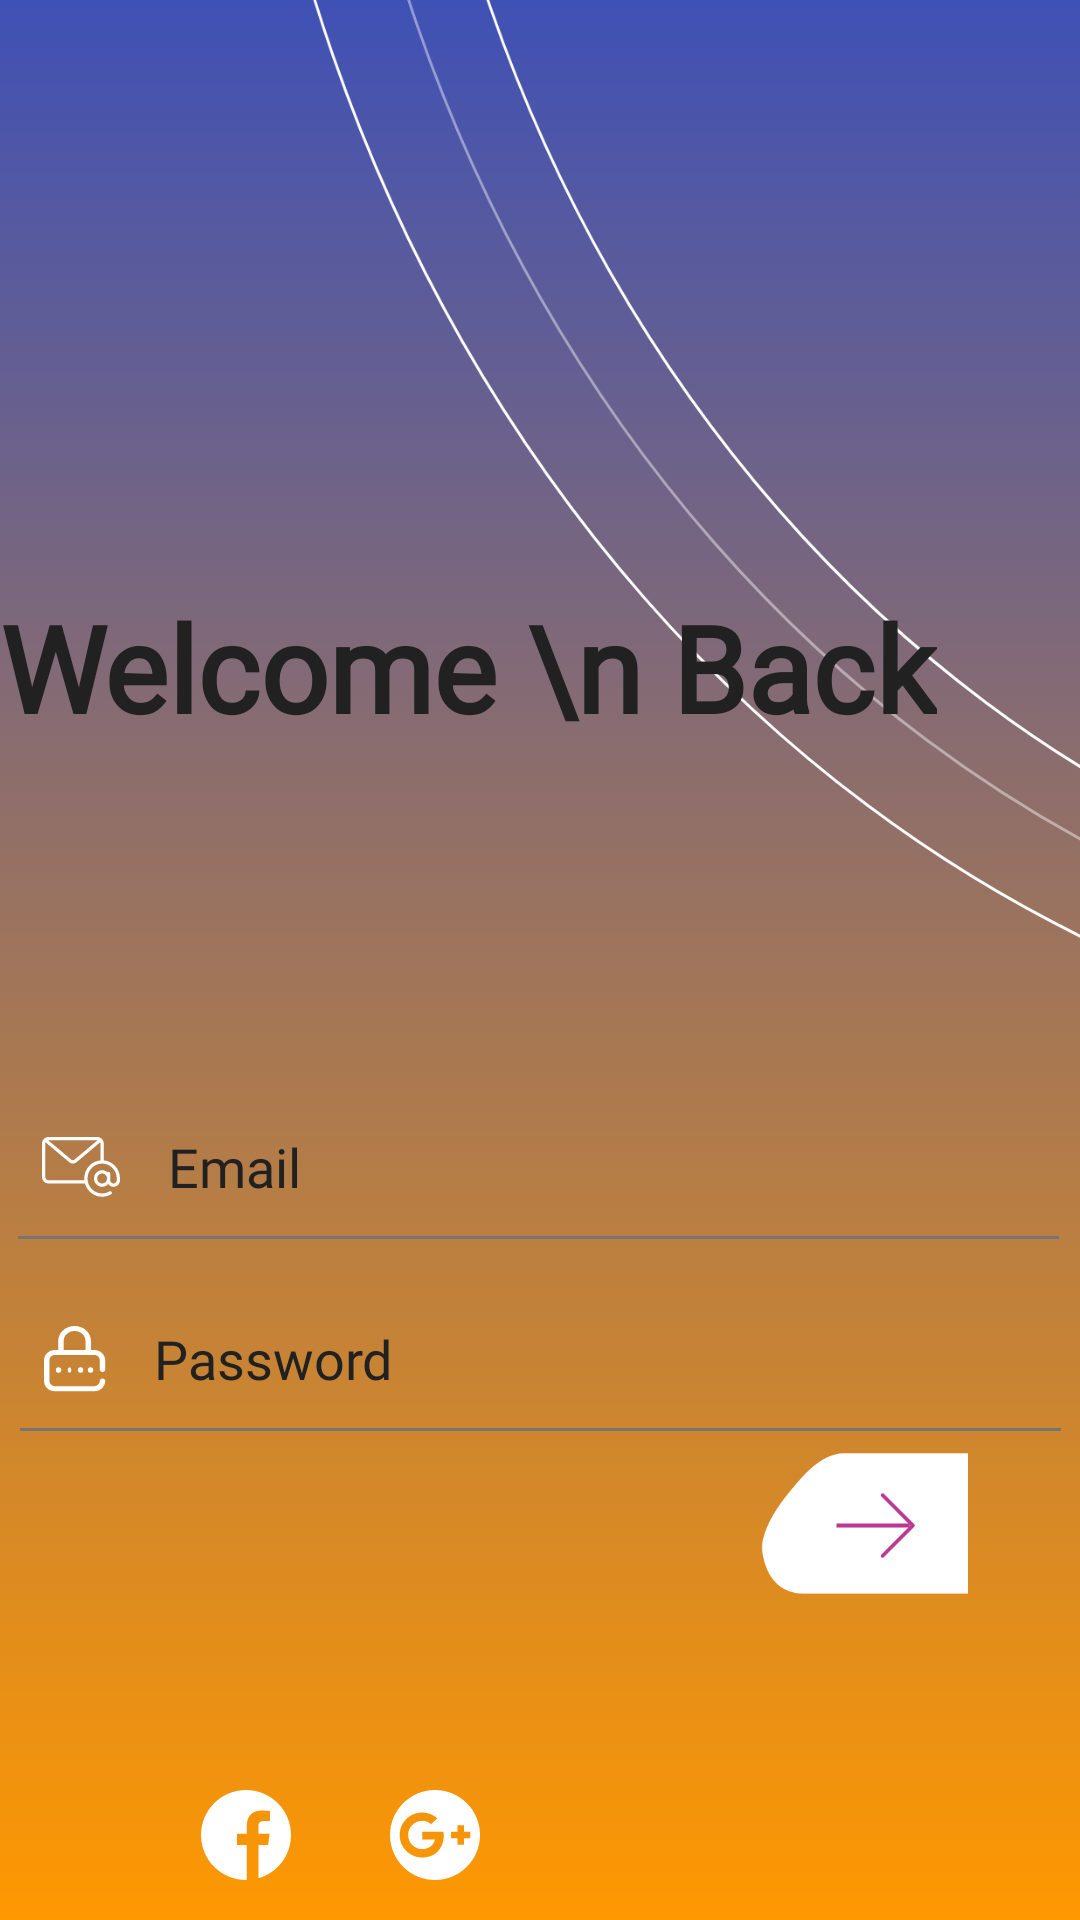

Here is an Android app screen rendered from its layout file. Give the layout XML and the strings, colors and styles it references.
<!-- AndroidManifest.xml: application theme AppTheme -->
<!-- res/layout/activity_login.xml -->
<?xml version="1.0" encoding="utf-8"?>
<androidx.constraintlayout.widget.ConstraintLayout xmlns:android="http://schemas.android.com/apk/res/android"
    xmlns:app="http://schemas.android.com/apk/res-auto"
    xmlns:tools="http://schemas.android.com/tools"
    android:layout_width="match_parent"
    android:background="@drawable/bluecrest_background"
    android:layout_height="match_parent"
    tools:context=".Login">


    <ScrollView
        android:layout_width="match_parent"
        android:layout_height="match_parent"
        tools:ignore="SpeakableTextPresentCheck">

        <LinearLayout
            android:layout_width="match_parent"
            android:layout_height="wrap_content"
            android:orientation="vertical" />
    </ScrollView>

    <LinearLayout
        android:layout_width="match_parent"
        android:layout_height="match_parent"
        android:orientation="vertical">

        <androidx.constraintlayout.widget.ConstraintLayout
            android:layout_width="match_parent"
            android:layout_height="match_parent">

            <ImageView
                android:id="@+id/imageView3"
                android:layout_width="wrap_content"
                android:layout_height="wrap_content"
                android:scaleType="fitXY"
                app:layout_constraintBottom_toBottomOf="parent"
                app:layout_constraintEnd_toEndOf="parent"
                app:layout_constraintStart_toStartOf="parent"
                app:layout_constraintTop_toTopOf="parent"
                app:layout_constraintVertical_bias="0.0"
                app:srcCompat="@drawable/top_arc2" />

            <TextView
                android:id="@+id/textView7"
                android:layout_width="wrap_content"
                android:layout_height="wrap_content"
                android:layout_marginBottom="80dp"
                android:fontFamily="@font/opensansboldextrabold"
                android:text="Welcome \n Back"
                android:textColor="@color/primary_text"
                android:textSize="40sp"
                android:textStyle="bold"

                app:layout_constraintBottom_toBottomOf="@+id/imageView3"
                app:layout_constraintStart_toStartOf="parent" />

            <EditText
                android:id="@+id/editTextPassword"
                android:layout_width="347dp"
                android:layout_height="48dp"
                android:layout_marginTop="16dp"
                android:background="@drawable/editext_background"
                android:drawableStart="@drawable/password"
                android:drawablePadding="16dp"
                android:ems="10"
                android:fontFamily="@font/opensansregular"
                android:hint="Password"
                android:inputType="textPassword"
                android:padding="8dp"
                android:textColorHint="@color/primary_text"
                app:layout_constraintEnd_toEndOf="parent"
                app:layout_constraintStart_toStartOf="parent"
                app:layout_constraintTop_toBottomOf="@+id/editTextTextEmail" />

            <EditText
                android:id="@+id/editTextTextEmail"
                android:layout_width="347dp"
                android:layout_height="48dp"
                android:layout_marginTop="36dp"
                android:background="@drawable/editext_background"
                android:drawableStart="@drawable/email"
                android:drawablePadding="16dp"
                android:ems="10"
                android:fontFamily="@font/opensansregular"
                android:hint="Email"
                android:inputType="textEmailAddress"
                android:padding="8dp"
                android:textColorHint="@color/primary_text"
                app:layout_constraintEnd_toEndOf="parent"
                app:layout_constraintHorizontal_bias="0.468"
                app:layout_constraintStart_toStartOf="parent"
                app:layout_constraintTop_toBottomOf="@+id/imageView3" />

            <ImageView
                android:id="@+id/signIn"
                android:layout_width="109dp"
                android:layout_height="63dp"
                app:layout_constraintEnd_toEndOf="parent"
                app:layout_constraintHorizontal_bias="0.887"
                app:layout_constraintStart_toStartOf="parent"
                app:layout_constraintTop_toBottomOf="@+id/editTextPassword"
                app:srcCompat="@drawable/btn_login" />

            <Button
                android:id="@+id/facebook"
                style="@style/optionButton"
                android:layout_width="81dp"
                android:layout_height="57dp"
                android:layout_marginStart="32dp"
                android:layout_weight="1"
                android:drawableEnd="@drawable/facebook"
                android:drawablePadding="16sp"
                android:padding="16sp"
                android:textColor="@color/primary_text"
                android:textSize="16sp"
                android:textStyle="bold"
                app:layout_constraintBottom_toBottomOf="parent"
                app:layout_constraintStart_toStartOf="parent"
                app:layout_constraintTop_toTopOf="@+id/imageView4"
                app:layout_constraintVertical_bias="0.034"
                tools:ignore="SpeakableTextPresentCheck" />

            <TextView
                android:id="@+id/textView8"
                android:layout_width="180dp"
                android:layout_height="39dp"
                android:text="Are You a new User ? Register Now "
                app:layout_constraintEnd_toEndOf="parent"
                app:layout_constraintHorizontal_bias="0.363"
                app:layout_constraintStart_toStartOf="parent"
                app:layout_constraintTop_toBottomOf="@+id/facebook" />

            <Button
                android:id="@+id/Google"
                style="@style/optionButton"
                android:layout_width="81dp"
                android:layout_height="57dp"
                android:layout_marginEnd="184dp"
                android:layout_weight="1"
                android:drawableEnd="@drawable/google"
                android:drawablePadding="16sp"
                android:padding="16sp"
                android:textColor="@color/primary_text"
                android:textSize="16sp"
                android:textStyle="bold"
                app:layout_constraintBottom_toBottomOf="@+id/facebook"
                app:layout_constraintEnd_toEndOf="parent"
                tools:ignore="SpeakableTextPresentCheck" />


        </androidx.constraintlayout.widget.ConstraintLayout>


    </LinearLayout>

</androidx.constraintlayout.widget.ConstraintLayout>
<!-- resources referenced by this layout -->
<resources>
  <color name="primary_text">#212121</color>
  <!-- drawable bluecrest_background (drawable) -->
  <?xml version="1.0" encoding="utf-8"?>
  <selector xmlns:android="http://schemas.android.com/apk/res/android">
  <item>
      <shape android:shape="rectangle">
          <gradient android:startColor="@color/primary" android:endColor="@color/accent" android:angle="-45"/>
      </shape>
  </item>
  </selector>
  <!-- drawable btn_login: png bitmap (drawable-hdpi, 2578 bytes) -->
  <!-- drawable editext_background (drawable) -->
  <?xml version="1.0" encoding="utf-8"?>
  <layer-list xmlns:android="http://schemas.android.com/apk/res/android">
  <item android:top="-3dp" android:left="-3dp" android:right="-3dp" android:bottom="-1dp">
      <shape android:shape="rectangle">
          <stroke android:width="2dp" android:color="@color/secondary_text">
          </stroke>
      </shape>
  </item>
  </layer-list>
  <!-- drawable email: png bitmap (drawable-hdpi, 853 bytes) -->
  <!-- drawable facebook: png bitmap (drawable-hdpi, 831 bytes) -->
  <!-- drawable google: png bitmap (drawable-hdpi, 1003 bytes) -->
  <!-- drawable password: png bitmap (drawable-hdpi, 593 bytes) -->
  <!-- drawable top_arc2: png bitmap (drawable-hdpi, 26308 bytes) -->
  <style name="optionButton" parent="Widget.App.Button.OutlinedButton">
          <item name="android:textSize">24sp</item>
          <item name="android:textColor">@color/primary_dark</item>
          <item name="cornerRadius">8dp</item>
          <item name="android:textStyle">bold</item>
          <item name="android:shadowColor">@color/primary_dark</item>
  
      </style>
  <style name="AppTheme" parent="Theme.MaterialComponents.Light.NoActionBar">
          
          <item name="colorPrimary">@color/primary</item>
          <item name="colorPrimaryDark">@color/primary_dark</item>
          <item name="colorAccent">@color/accent</item>
          <item name="textAppearanceButton">@style/TextAppearance.App.Button</item>
          <item name="shapeAppearanceSmallComponent">@style/ShapeAppearance.App.SmallComponent</item>
      </style>
  <color name="primary">#3F51B5</color>
  <color name="accent">#FF9800</color>
  <color name="secondary_text">#757575</color>
  <style name="Widget.App.Button.OutlinedButton" parent="Widget.MaterialComponents.Button.OutlinedButton">
          <item name="materialThemeOverlay">@style/ThemeOverlay.App.Button.TextButton</item>
          <item name="android:textAppearance">@style/TextAppearance.App.Button</item>
          <item name="shapeAppearance">@style/ShapeAppearance.App.SmallComponent</item>
      </style>
  <color name="primary_dark">#303F9F</color>
  <style name="TextAppearance.App.Button" parent="TextAppearance.MaterialComponents.Button">
          <item name="fontFamily">@font/opensansregular</item>
          <item name="android:fontFamily">@font/opensansregular</item>
      </style>
  <style name="ShapeAppearance.App.SmallComponent" parent="ShapeAppearance.MaterialComponents.SmallComponent">
          <item name="cornerFamily">cut</item>
          <item name="cornerSize">4dp</item>
      </style>
  <style name="ThemeOverlay.App.Button.TextButton" parent="">
          <item name="colorPrimary">@color/primary</item>
      </style>
</resources>
